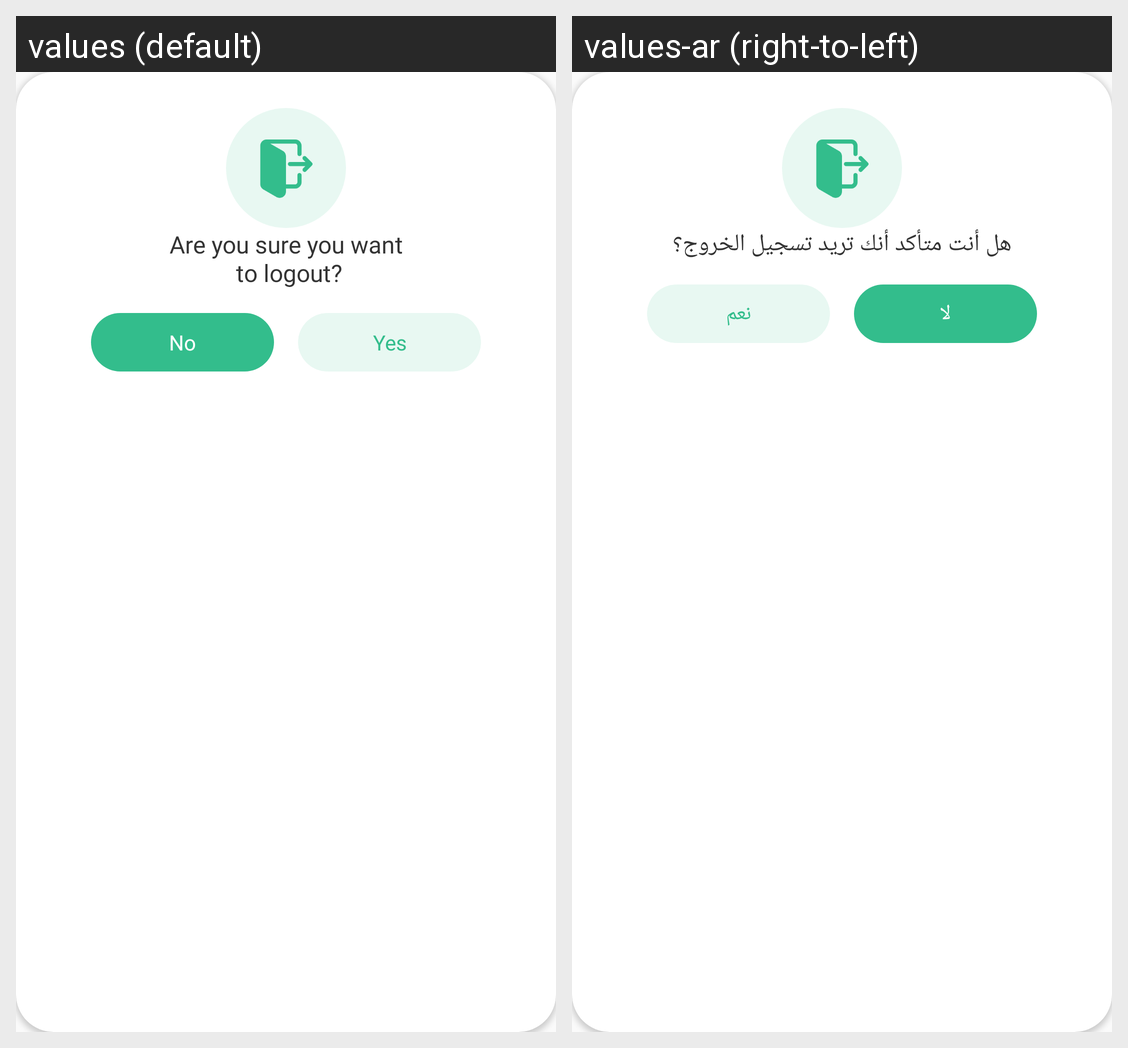

The same Android screen rendered under two of its app's locales, left to right. List the strings drawn on it with the default value and each locale's translation.
Android screen res/layout/logout_popup.xml rendered under 2 locales, left to right: values (default), values-ar (right-to-left). Device: Nexus 5 (rendered at 1080×1920; each locale shown at half size, 540×960, under a caption strip naming it); theme Theme.CurveDelivery.
Strings drawn on this screen, with the default value and each locale's value (text and hints the layout hard-codes, and strings that could not be matched under every locale, appear in the picture but are not listed):

are_you_sure_you_want_to_logout
  values: Are you sure you want
       to logout?
  values-ar: هل أنت متأكد أنك تريد تسجيل الخروج؟

yes
  values: Yes
  values-ar: نعم

no
  values: No
  values-ar: لا
